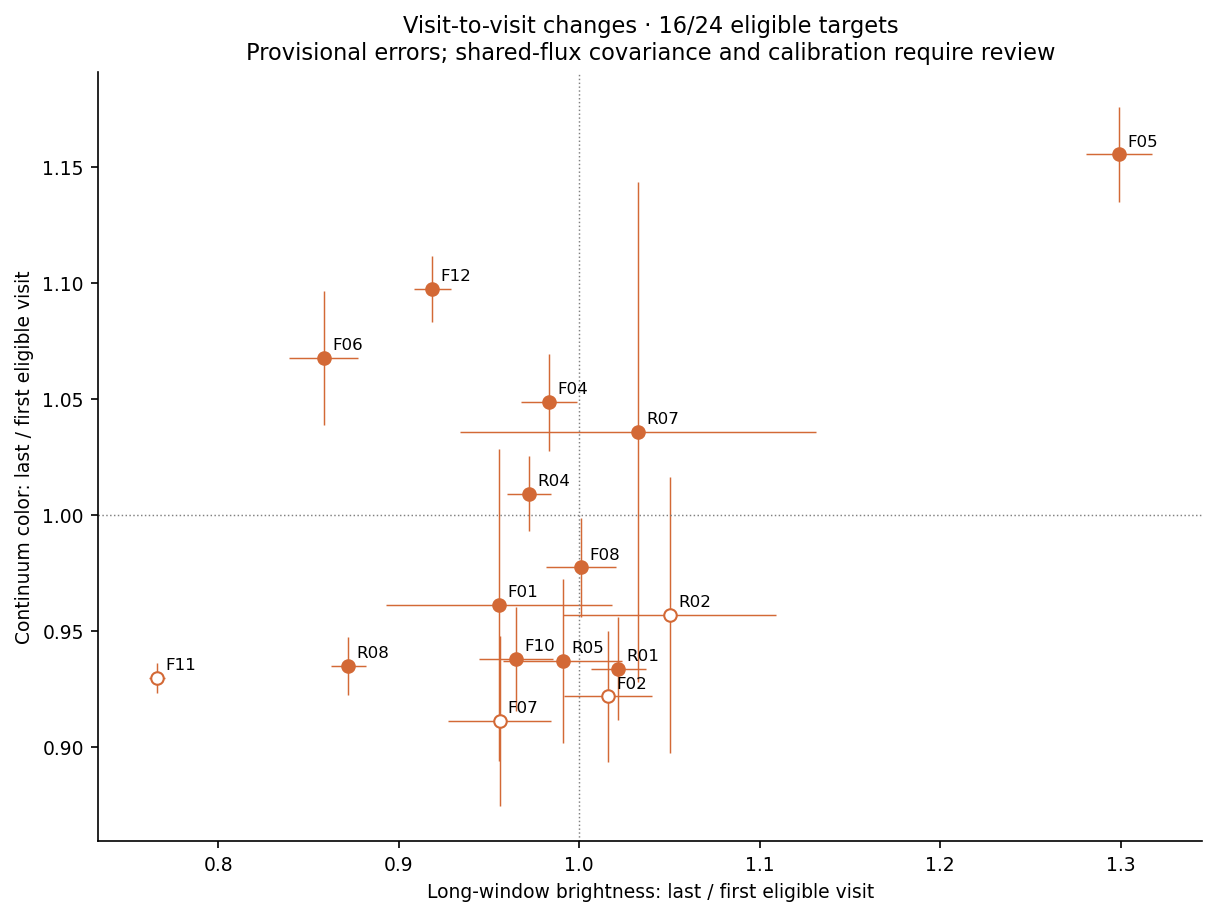

The table this chart was drawn from, first rows:
id, flux_ratio, flux_ratio_err, color_ratio, color_ratio_err, first_visit, last_visit, download_complete
F01, 0.9554, 0.06255, 0.961, 0.06724, 0, 1, True
F02, 1.016, 0.02415, 0.9216, 0.02818, 0, 1, False
F04, 0.9834, 0.01551, 1.049, 0.02094, 0, 2, True
F05, 1.299, 0.01832, 1.156, 0.02062, 0, 1, True
F06, 0.8583, 0.01927, 1.068, 0.029, 0, 1, True
F07, 0.9558, 0.02878, 0.9111, 0.03672, 0, 1, False
F08, 1.001, 0.01934, 0.9773, 0.02135, 1, 2, True
F10, 0.9649, 0.02049, 0.9378, 0.02263, 0, 1, True
F11, 0.7658, 0.004437, 0.9297, 0.006483, 0, 1, False
F12, 0.9186, 0.01016, 1.098, 0.01413, 0, 1, True
R01, 1.022, 0.01513, 0.9337, 0.02219, 0, 2, True
R02, 1.05, 0.05911, 0.9569, 0.05951, 0, 1, False
R04, 0.9721, 0.01207, 1.009, 0.01614, 0, 1, True
R05, 0.9908, 0.03317, 0.937, 0.0353, 1, 2, True
R07, 1.033, 0.09842, 1.036, 0.1079, 0, 1, True
R08, 0.872, 0.00971, 0.9347, 0.01253, 1, 2, True
